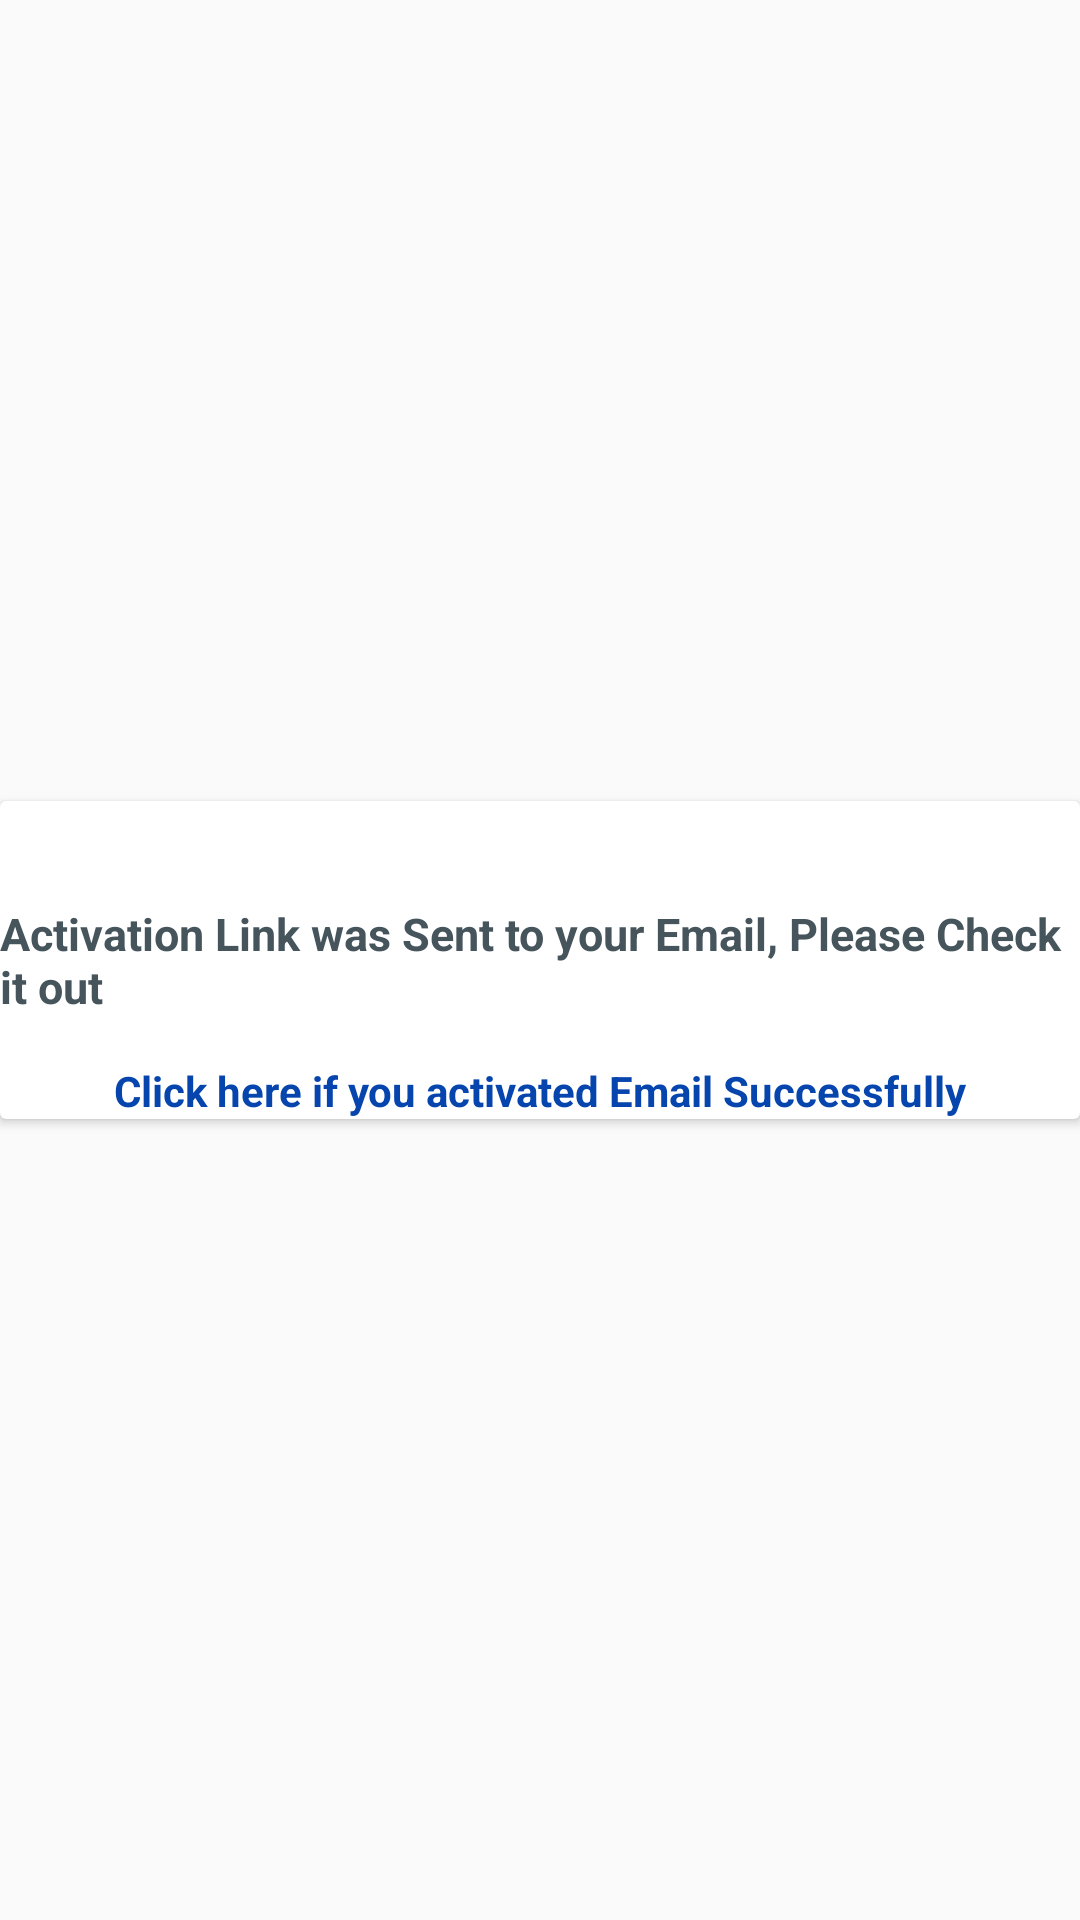

Produce the Android XML layout that renders to this screen, including the resource entries it uses.
<!-- AndroidManifest.xml: application theme AppTheme -->
<!-- res/layout/activation_temp.xml -->
<?xml version="1.0" encoding="utf-8"?>
<layout>

    <androidx.constraintlayout.widget.ConstraintLayout xmlns:android="http://schemas.android.com/apk/res/android"
        xmlns:app="http://schemas.android.com/apk/res-auto"
        android:layout_width="match_parent"
        android:layout_height="match_parent">

        <androidx.cardview.widget.CardView
            android:layout_width="match_parent"
            android:layout_height="wrap_content"
            app:layout_constraintBottom_toBottomOf="parent"
            app:layout_constraintEnd_toEndOf="parent"
            app:layout_constraintStart_toStartOf="parent"
            app:layout_constraintTop_toTopOf="parent">


            <androidx.constraintlayout.widget.ConstraintLayout
                android:layout_width="wrap_content"
                android:layout_height="wrap_content">


                <TextView
                    android:id="@+id/message"
                    android:layout_width="wrap_content"
                    android:layout_height="wrap_content"
                    android:layout_marginStart="1dp"
                    android:layout_marginEnd="1dp"
                    android:text="Activation Link was Sent to your Email, Please Check it out "
                    android:textColor="@color/gray"
                    android:textSize="15sp"
                    android:textStyle="bold"
                    app:layout_constraintBottom_toBottomOf="parent"
                    app:layout_constraintEnd_toEndOf="parent"
                    app:layout_constraintStart_toStartOf="parent"
                    app:layout_constraintTop_toTopOf="parent" />

                <TextView
                    android:id="@+id/navigateToMain"
                    android:layout_width="wrap_content"
                    android:layout_height="wrap_content"
                    android:layout_marginTop="15dp"
                    android:text="Click here if you activated Email Successfully"
                    android:textColor="#0645AD"
                    android:textSize="14sp"
                    android:textStyle="bold"
                    app:layout_constraintEnd_toEndOf="@+id/message"
                    app:layout_constraintStart_toStartOf="@+id/message"
                    app:layout_constraintTop_toBottomOf="@+id/message" />

            </androidx.constraintlayout.widget.ConstraintLayout>

        </androidx.cardview.widget.CardView>


    </androidx.constraintlayout.widget.ConstraintLayout>
</layout>
<!-- resources referenced by this layout -->
<resources>
  <color name="gray">#46545c</color>
  <style name="AppTheme" parent="Theme.AppCompat.Light.NoActionBar">
  
          <item name="colorPrimary">@android:color/white</item>
          <item name="colorPrimaryDark">@android:color/white</item>
          <item name="colorAccent">@android:color/holo_red_light</item>
          <item name="android:statusBarColor">@color/searchBar</item>
      </style>
  <color name="searchBar">#2854A1</color>
</resources>
